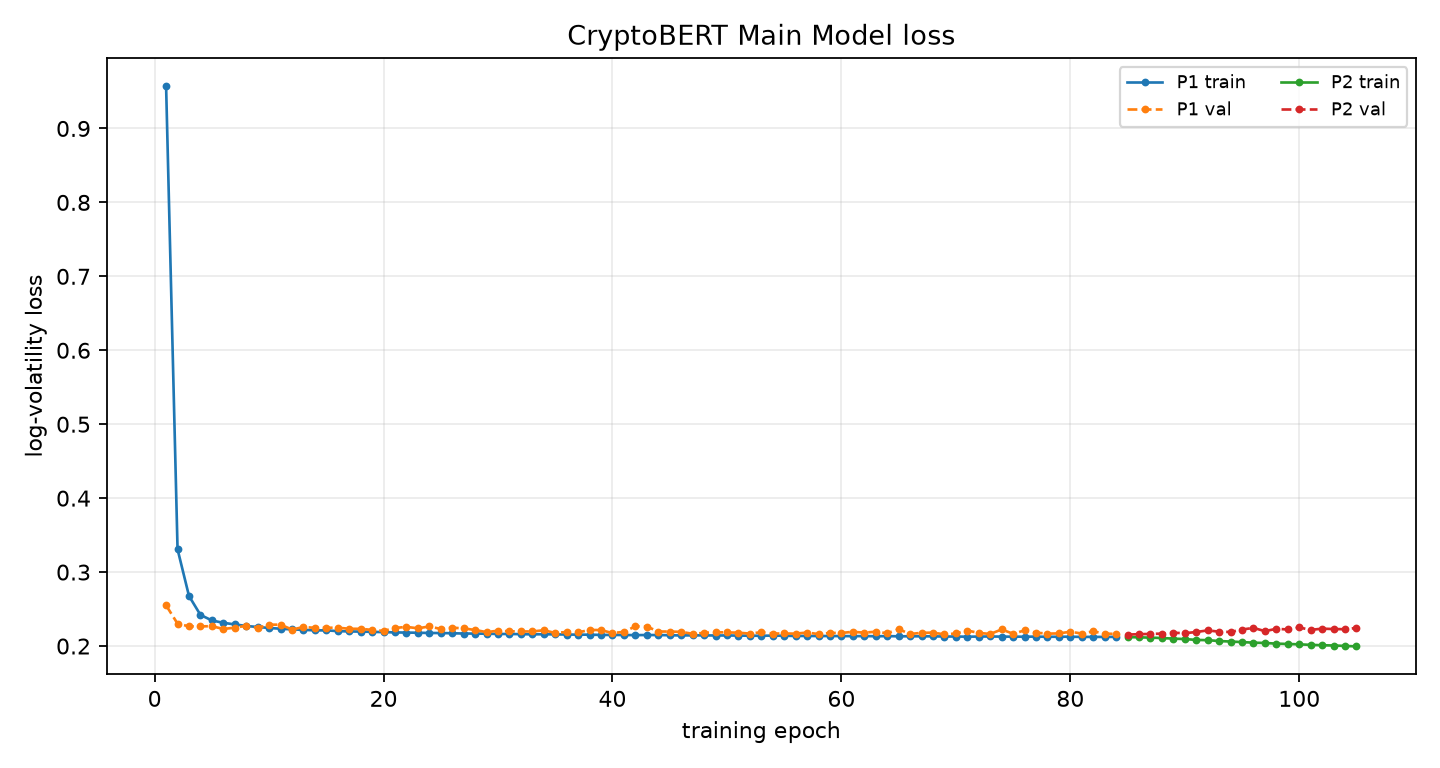

The file beside this chart, header and first rows:
phase, epoch, global_epoch, train_loss, train_primary_loss, val_loss, best_val_loss, patience, lr_news, lr_ts, improved, elapsed_s, ts_scale
P1, 1, 1, 0.9572, 0.9572, 0.255, 0.255, 0, , 0.0001, True, 9.141, 
P1, 2, 2, 0.3309, 0.3309, 0.2302, 0.2302, 0, , 0.0001, True, 18.64, 
P1, 3, 3, 0.2677, 0.2677, 0.2266, 0.2266, 0, , 0.0001, True, 28.18, 
P1, 4, 4, 0.2421, 0.2421, 0.2266, 0.2266, 0, , 0.0001, True, 38.77, 
P1, 5, 5, 0.2346, 0.2346, 0.2268, 0.2266, 1, , 0.0001, False, 48.29, 
P1, 6, 6, 0.2314, 0.2314, 0.2231, 0.2231, 0, , 0.0001, True, 57.89, 
P1, 7, 7, 0.2292, 0.2292, 0.2248, 0.2231, 1, , 0.0001, False, 68.47, 
P1, 8, 8, 0.2271, 0.2271, 0.2274, 0.2231, 2, , 0.0001, False, 78.03, 
P1, 9, 9, 0.2258, 0.2258, 0.2245, 0.2231, 3, , 0.0001, False, 87.56, 
P1, 10, 10, 0.2244, 0.2244, 0.2289, 0.2231, 4, , 0.0001, False, 98.22, 
P1, 11, 11, 0.2234, 0.2234, 0.2289, 0.2231, 5, , 0.0001, False, 107.9, 
P1, 12, 12, 0.2225, 0.2225, 0.2223, 0.2223, 0, , 0.0001, True, 117.5, 
P1, 13, 13, 0.2219, 0.2219, 0.2257, 0.2223, 1, , 0.0001, False, 127, 
P1, 14, 14, 0.2212, 0.2212, 0.2246, 0.2223, 2, , 0.0001, False, 137.6, 
P1, 15, 15, 0.2211, 0.2211, 0.2247, 0.2223, 3, , 0.0001, False, 147.1, 
P1, 16, 16, 0.2202, 0.2202, 0.2248, 0.2223, 4, , 0.0001, False, 156.7, 
P1, 17, 17, 0.2197, 0.2197, 0.2234, 0.2223, 5, , 0.0001, False, 167.4, 
P1, 18, 18, 0.2195, 0.2195, 0.2233, 0.2223, 6, , 0.0001, False, 177, 
P1, 19, 19, 0.2192, 0.2192, 0.2218, 0.2218, 0, , 0.0001, True, 186.6, 
P1, 20, 20, 0.2188, 0.2188, 0.2204, 0.2204, 0, , 0.0001, True, 196.1, 
P1, 21, 21, 0.2184, 0.2184, 0.2245, 0.2204, 1, , 0.0001, False, 206.8, 
P1, 22, 22, 0.2182, 0.2182, 0.2258, 0.2204, 2, , 0.0001, False, 216.3, 
P1, 23, 23, 0.218, 0.218, 0.224, 0.2204, 3, , 0.0001, False, 225.9, 
P1, 24, 24, 0.2176, 0.2176, 0.2264, 0.2204, 4, , 0.0001, False, 236.4, 
P1, 25, 25, 0.2176, 0.2176, 0.2231, 0.2204, 5, , 0.0001, False, 246.1, 
P1, 26, 26, 0.2173, 0.2173, 0.2248, 0.2204, 6, , 0.0001, False, 255.7, 
P1, 27, 27, 0.2169, 0.2169, 0.2238, 0.2204, 7, , 0.0001, False, 266.3, 
P1, 28, 28, 0.2168, 0.2168, 0.2217, 0.2204, 8, , 0.0001, False, 275.8, 
P1, 29, 29, 0.2166, 0.2166, 0.2188, 0.2188, 0, , 0.0001, True, 285.3, 
P1, 30, 30, 0.2163, 0.2163, 0.2207, 0.2188, 1, , 0.0001, False, 294.9, 
P1, 31, 31, 0.2163, 0.2163, 0.2199, 0.2188, 2, , 0.0001, False, 305.5, 
P1, 32, 32, 0.2161, 0.2161, 0.2197, 0.2188, 3, , 0.0001, False, 315, 
P1, 33, 33, 0.2158, 0.2158, 0.2197, 0.2188, 4, , 0.0001, False, 324.6, 
P1, 34, 34, 0.2159, 0.2159, 0.2213, 0.2188, 5, , 0.0001, False, 335.2, 
P1, 35, 35, 0.2157, 0.2157, 0.2176, 0.2176, 0, , 0.0001, True, 344.7, 
P1, 36, 36, 0.2155, 0.2155, 0.219, 0.2176, 1, , 0.0001, False, 354.3, 
P1, 37, 37, 0.2153, 0.2153, 0.2184, 0.2176, 2, , 0.0001, False, 363.8, 
P1, 38, 38, 0.2154, 0.2154, 0.2217, 0.2176, 3, , 0.0001, False, 374.3, 
P1, 39, 39, 0.215, 0.215, 0.2216, 0.2176, 4, , 0.0001, False, 383.9, 
P1, 40, 40, 0.215, 0.215, 0.2175, 0.2175, 0, , 0.0001, True, 393.8, 
P1, 41, 41, 0.2149, 0.2149, 0.2192, 0.2175, 1, , 0.0001, False, 404.2, 
P1, 42, 42, 0.2148, 0.2148, 0.2266, 0.2175, 2, , 0.0001, False, 413.8, 
P1, 43, 43, 0.2149, 0.2149, 0.2263, 0.2175, 3, , 0.0001, False, 423.4, 
P1, 44, 44, 0.2148, 0.2148, 0.2196, 0.2175, 4, , 0.0001, False, 434, 
P1, 45, 45, 0.2146, 0.2146, 0.2196, 0.2175, 5, , 0.0001, False, 443.6, 
P1, 46, 46, 0.2143, 0.2143, 0.2192, 0.2175, 6, , 0.0001, False, 453, 
P1, 47, 47, 0.2144, 0.2144, 0.2165, 0.2165, 0, , 0.0001, True, 462.6, 
P1, 48, 48, 0.2144, 0.2144, 0.2178, 0.2165, 1, , 0.0001, False, 473.4, 
P1, 49, 49, 0.2142, 0.2142, 0.2187, 0.2165, 2, , 0.0001, False, 482.6, 
P1, 50, 50, 0.2143, 0.2143, 0.2184, 0.2165, 3, , 0.0001, False, 492.3, 
P1, 51, 51, 0.2141, 0.2141, 0.2181, 0.2165, 4, , 0.0001, False, 503, 
P1, 52, 52, 0.2139, 0.2139, 0.2167, 0.2165, 5, , 0.0001, False, 512.6, 
P1, 53, 53, 0.2139, 0.2139, 0.2187, 0.2165, 6, , 0.0001, False, 522.2, 
P1, 54, 54, 0.2141, 0.2141, 0.2169, 0.2165, 7, , 0.0001, False, 531.6, 
P1, 55, 55, 0.2139, 0.2139, 0.217, 0.2165, 8, , 0.0001, False, 542.2, 
P1, 56, 56, 0.2136, 0.2136, 0.2168, 0.2165, 9, , 0.0001, False, 551.5, 
P1, 57, 57, 0.2136, 0.2136, 0.2182, 0.2165, 10, , 0.0001, False, 560.8, 
P1, 58, 58, 0.2135, 0.2135, 0.2162, 0.2162, 0, , 0.0001, True, 571.9, 
P1, 59, 59, 0.2135, 0.2135, 0.2177, 0.2162, 1, , 0.0001, False, 581.2, 
P1, 60, 60, 0.2134, 0.2134, 0.2177, 0.2162, 2, , 0.0001, False, 590.7, 
... 45 more rows
